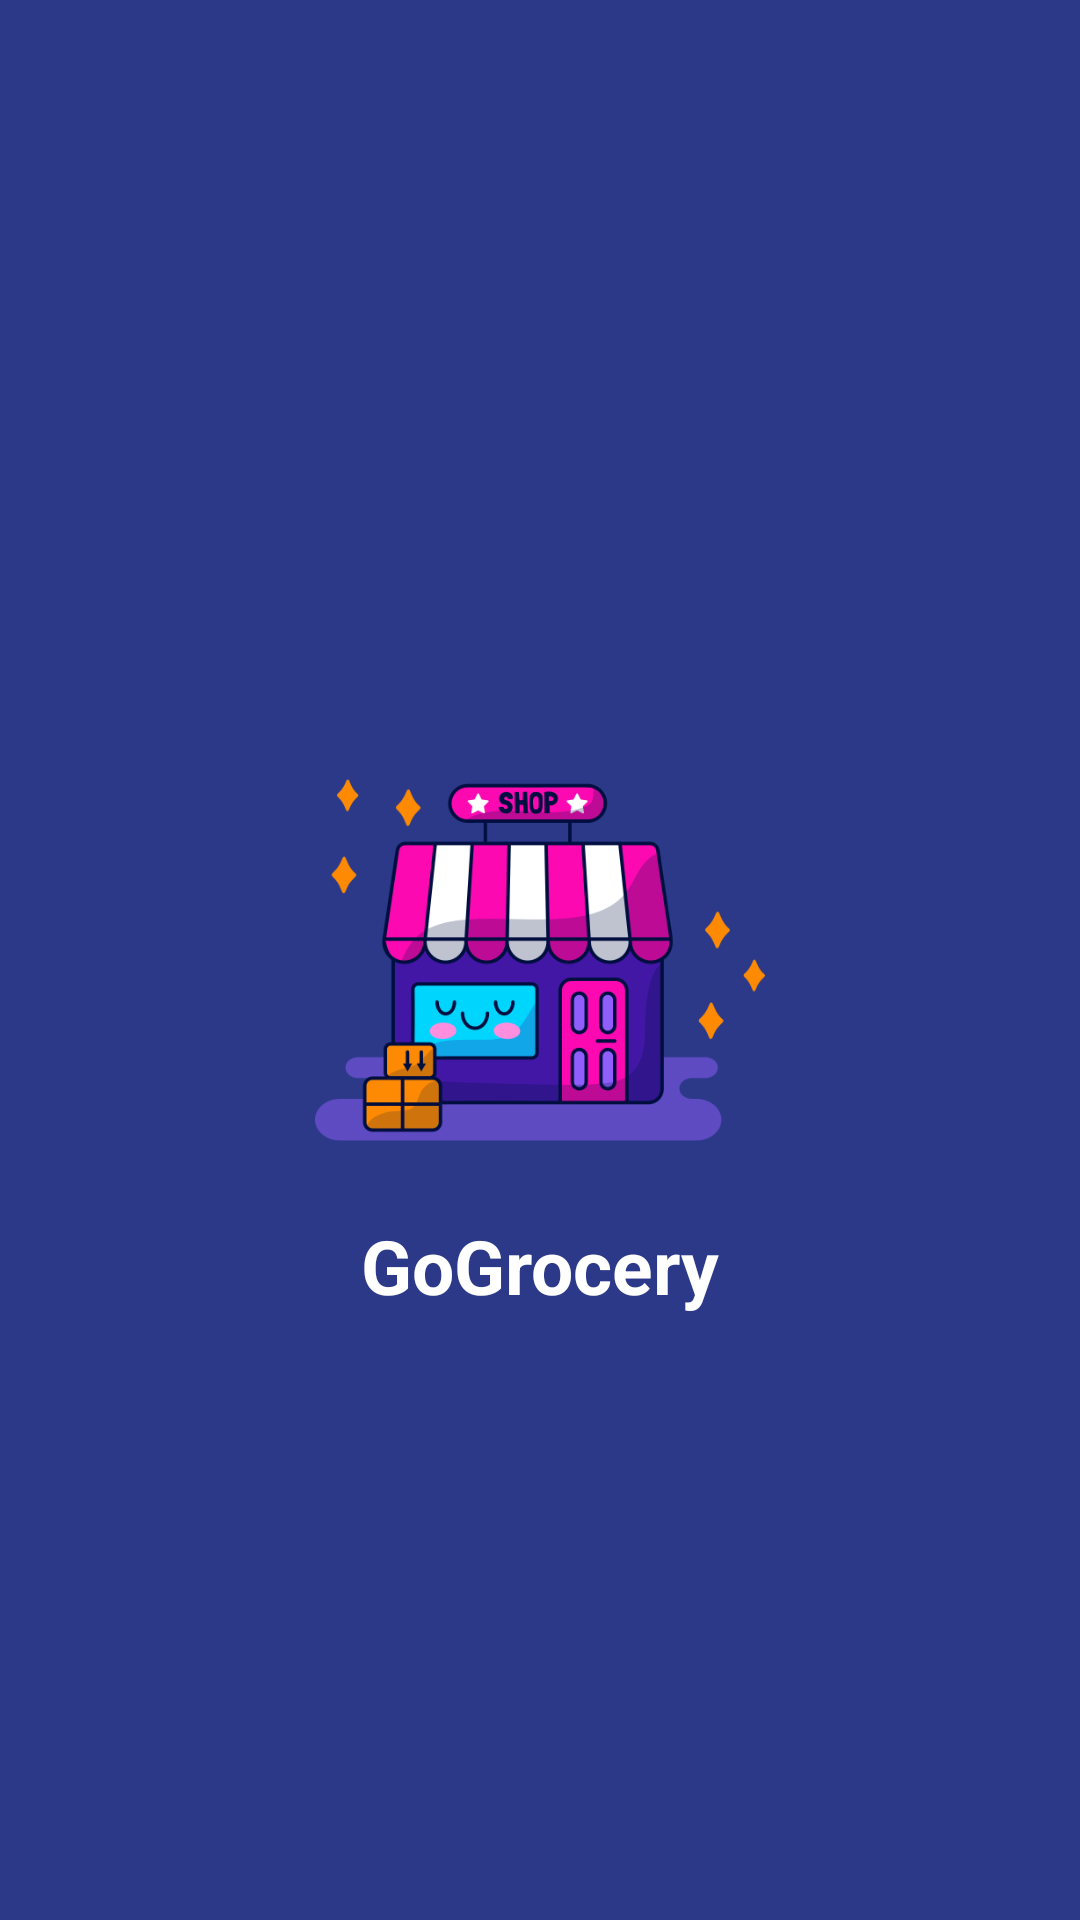

Produce the Android XML layout that renders to this screen, including the resource entries it uses.
<!-- AndroidManifest.xml: application theme Theme.GoGrocery -->
<!-- res/layout/fragment_splash.xml -->
<?xml version="1.0" encoding="utf-8"?>
<RelativeLayout xmlns:android="http://schemas.android.com/apk/res/android"
    xmlns:app="http://schemas.android.com/apk/res-auto"
    xmlns:tools="http://schemas.android.com/tools"
    android:layout_width="match_parent"
    android:layout_height="match_parent"
    android:background="#2B3988"
    tools:context=".registration.RegistrationActivity">

    <ImageView
        android:id="@+id/iconshop"
        android:layout_width="150dp"
        android:layout_height="150dp"
        android:src="@drawable/shop1"
        android:layout_centerInParent="true"
        ></ImageView>

    <TextView
        android:layout_below="@id/iconshop"
        android:layout_width="wrap_content"
        android:layout_height="wrap_content"
        android:text="GoGrocery"
        android:textSize="25sp"
        android:textStyle="bold"
        android:layout_marginTop="10dp"
        android:layout_centerHorizontal="true"
        android:textColor="@color/white"></TextView>
</RelativeLayout>
<!-- resources referenced by this layout -->
<resources>
  <color name="white">#FFFFFFFF</color>
  <!-- drawable shop1: png bitmap (drawable-v24, 40490 bytes) -->
  <style name="Theme.GoGrocery" parent="Theme.MaterialComponents.DayNight.NoActionBar">
          
          <item name="colorPrimary">@color/purple_500</item>
          <item name="colorPrimaryVariant">@color/purple_700</item>
          <item name="colorOnPrimary">@color/white</item>
          
          <item name="colorSecondary">@color/teal_200</item>
          <item name="colorSecondaryVariant">@color/teal_700</item>
          <item name="colorOnSecondary">@color/black</item>
          
          <item name="android:statusBarColor" tools:targetApi="l">?attr/colorPrimaryVariant</item>
          
      </style>
  
      // themes without action bar
  <color name="purple_500">#FF6200EE</color>
  <color name="purple_700">#FF3700B3</color>
  <color name="teal_200">#FF03DAC5</color>
  <color name="teal_700">#FF018786</color>
  <color name="black">#FF000000</color>
</resources>
